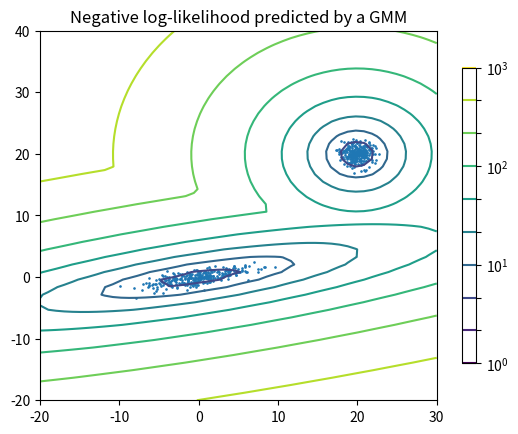

This chart was generated by the following Python code:
import numpy as np
import matplotlib.pyplot as plt
import random
import math
from matplotlib.colors import LogNorm

def compute_w(X_train, mu, sigma, phi, n, J, K):
    W = np.zeros((len(X_train), J))
    for i in range(len(X_train)):
        for j in range(J):
            denom = 0
            detJ = np.absolute(np.linalg.det(sigma[j]))
            num = (1 / (((2 * math.pi) ** (n/2)) * math.sqrt(detJ))) * math.exp(
                (-0.5) * np.transpose(X_train[i] - mu[j]).dot(np.linalg.inv(sigma[j])).dot(X_train[i] - mu[j])) * phi[j]
            for l in range(K):
                detl = np.absolute(np.linalg.det(sigma[l]))
                denom = denom + (1 / (((2 * math.pi)**(n/2)) * math.sqrt(detl))) * math.exp(
                    (-0.5) * np.transpose(X_train[i] - mu[l]).dot(np.linalg.inv(sigma[l])).dot(X_train[i] - mu[l])) * phi[l]
            W[i, j] = np.divide(num, denom)
    return W

def compute_ll(X_train, mu, sigma, phi, n, J, K):
    W = compute_w(X_train, mu, sigma, phi, n, J, K)
    ll = np.zeros((len(X_train), 1))
    for i in range(len(X_train)):
        sumlog = 0
        for j in range(K):
            detJ = np.absolute(np.linalg.det(sigma[j]))
            numlog = (1 / (((2 * math.pi) ** (n / 2)) * math.sqrt(detJ))) * math.exp(
                (-0.5) * np.transpose(X_train[i] - mu[j]).dot(np.linalg.inv(sigma[j])).dot(X_train[i] - mu[j])) * phi[j]
            if W[i,j] != 0:
                sumlog = sumlog + W[i, j] * np.log(numlog/W[i, j])
        ll[i] = sumlog
    return ll


np.seterr(divide='ignore', invalid='ignore')
m_samples = 300
n = 2
J = 2
K = 2
# generate random sample, two components
np.random.seed(0)
# generate spherical data centered on (20, 20)
shifted_gaussian = np.random.randn(m_samples, n) + np.array([20, 20])
# generate zero centered stretched Gaussian data
C = np.array([[0., -0.7], [3.5, .7]])
stretched_gaussian = np.dot(np.random.randn(m_samples, n), C)
# concatenate the two datasets into the final training set
X_train = np.vstack([shifted_gaussian, stretched_gaussian])
# print(X_train)

mu = np.array([random.choice(X_train), random.choice(X_train)])
sigma = np.array([np.random.randn(2, 2), np.random.randn(2, 2)])
phi = [0.4, 0.6]
old_ll = 0
new_ll = 0
tol = 0.001
for iteration in range(30):
    old_ll = np.sum(compute_ll(X_train, mu, sigma, phi, n, J, K))
    # E-step
    W = compute_w(X_train, mu, sigma, phi, n, J, K)

    # M-step
    for j in range(J):
        phi[j] = (1/(len(X_train))) * np.sum(W[:, j])

    for j in range(J):
        numu = 0
        denum = 0
        for i in range(len(X_train)):
            numu = numu + (W[i, j] * (X_train[i]))
            denum = denum + W[i, j]
        mu[j] = numu/denum

    for j in range(J):
        numsigma = 0
        densigma = 0
        for i in range(len(X_train)):
            numsigma = numsigma + W[i, j] * np.outer(X_train[i] - mu[j], X_train[i] - mu[j])
            densigma = densigma + W[i, j]
        sigma[j] = numsigma / densigma

    # Likelihood
    new_ll = np.sum(compute_ll(X_train, mu, sigma, phi, n, J, K))

    if (np.abs(new_ll - old_ll) < tol):
        print("Convergence attained at iteration:",iteration+1)
        break

# print('phi', phi)
print('mu', mu)
# print(sigma)
x = np.linspace(-20., 30.)
y = np.linspace(-20., 40.)
X, Y = np.meshgrid(x, y)
XX = np.array([X.ravel(), Y.ravel()]).T
Z = -compute_ll(XX, mu, sigma, phi, n, J, K)
Z = Z.reshape(X.shape)
CS = plt.contour(X, Y, Z, norm=LogNorm(vmin=1.0, vmax=1000.0), levels=np.logspace(0, 3, 10))
CB = plt.colorbar(CS, shrink=0.8, extend='both')
plt.scatter(X_train[:, 0], X_train[:, 1], .8)
plt.title('Negative log-likelihood predicted by a GMM')
plt.axis('tight')
plt.show()
